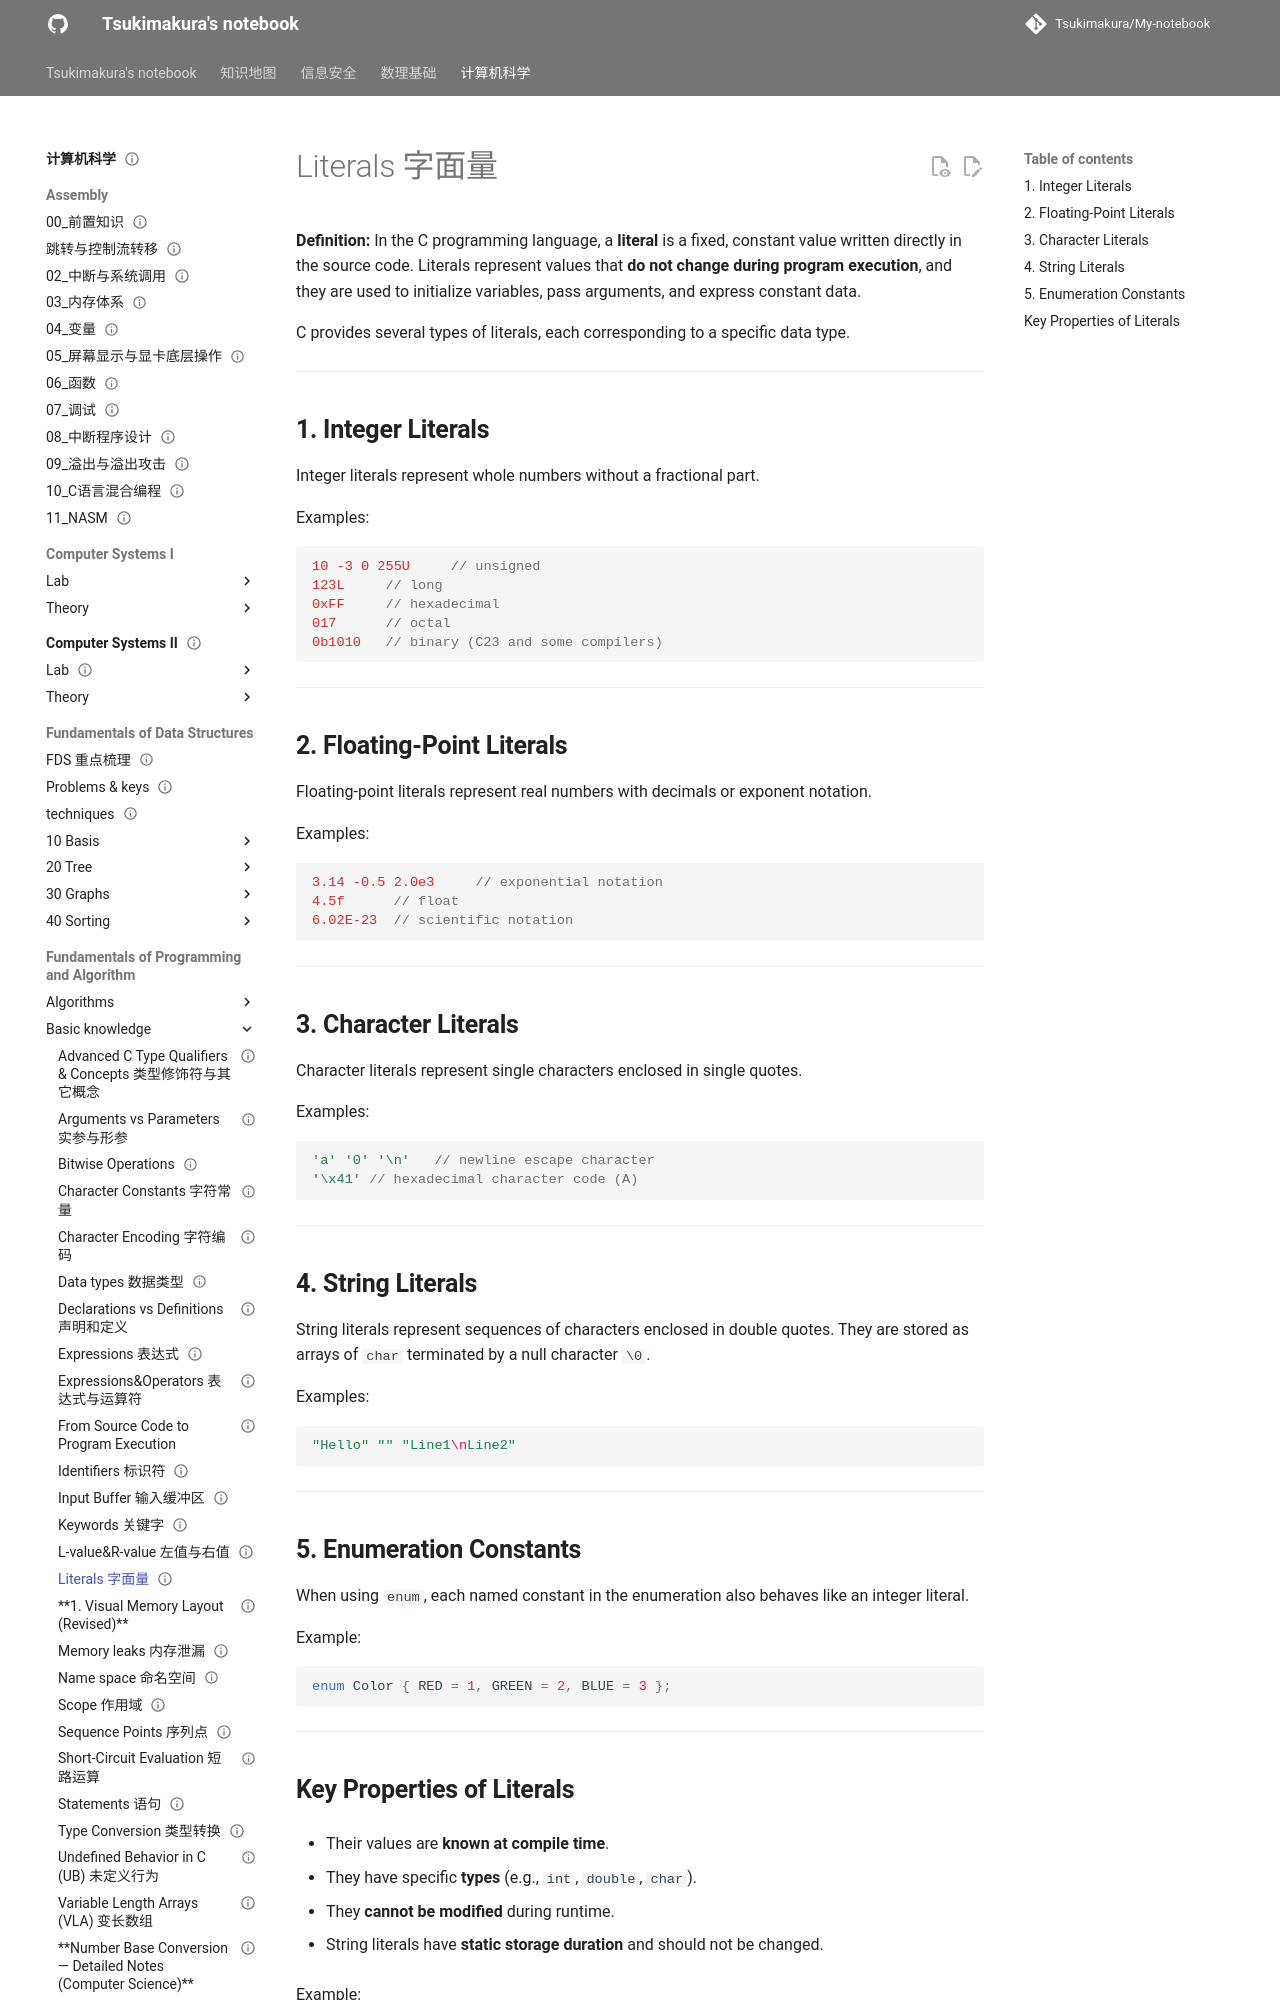

repository: Tsukimakura/My-notebook · page: 计算机科学/Fundamentals of Programming and Algorithm/Basic knowledge/Literals 字面量/index.html · generator: mkdocs

---
title: "Literals 字面量"
status: draft
tags: [cs]
created: null
updated: 2026-10-06
sources: []
---

# Literals 字面量

**Definition:** In the C programming language, a **literal** is a fixed, constant value written directly in the source code. Literals represent values that **do not change during program execution**, and they are used to initialize variables, pass arguments, and express constant data.

C provides several types of literals, each corresponding to a specific data type.

---

## **1. Integer Literals**

Integer literals represent whole numbers without a fractional part.

Examples:

```c
10 -3 0 255U     // unsigned
123L     // long
0xFF     // hexadecimal
017      // octal
0b1010   // binary (C23 and some compilers)
```

---

## **2. Floating-Point Literals**

Floating-point literals represent real numbers with decimals or exponent notation.

Examples:

```c
3.14 -0.5 2.0e3     // exponential notation
4.5f      // float
6.02E-23  // scientific notation
```

---
